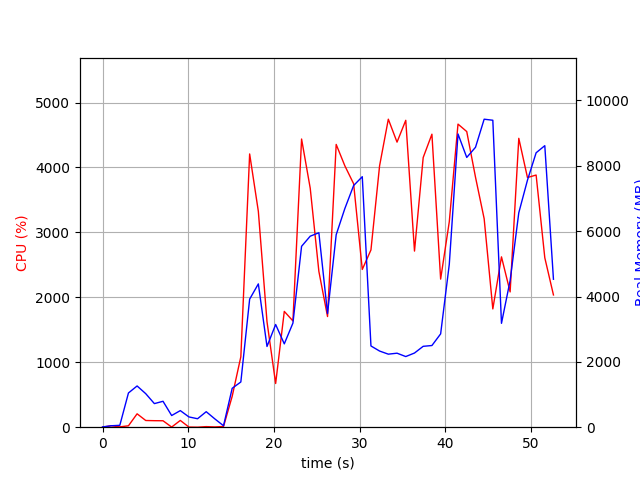

Source data for this figure (header and first rows):
elapsed_time, nproc, cpu, mem_real, mem_virtual
3.9577484130859375e-05, 1, 0.0, 8.93, 3186
1.006, 2, 22.8, 43.71, 146.9
2.014, 2, 5.0, 58.0, 160.9
3.022, 6, 21.8, 1048, 3986
4.031, 6, 206.2, 1262, 4302
5.039, 5, 103.2, 1026, 3807
6.048, 3, 100.3, 721.9, 2791
7.055, 3, 99.2, 793.2, 2941
8.062, 4, 2.0, 357.3, 2630
9.071, 6, 104.3, 507.8, 3310
10.08, 3, 2.0, 314.5, 2345
11.08, 3, 0.0, 258.9, 2297
12.09, 4, 8.9, 474.4, 2769
13.1, 3, 4.0, 253.5, 2297
14.11, 2, 10.9, 44.17, 183.8
15.12, 1, 475.8, 1191, 7216
16.13, 1, 1085, 1384, 7216
17.16, 1, 4208, 3919, 9765
18.17, 1, 3325, 4386, 10092
19.18, 1, 1624, 2471, 10604
20.19, 1, 673.1, 3143, 15724
21.2, 1, 1783, 2551, 10156
22.21, 1, 1637, 3186, 21432
23.22, 1, 4438, 5537, 22784
24.23, 1, 3680, 5846, 22864
25.24, 1, 2399, 5951, 22864
26.25, 1, 1704, 3478, 22864
27.26, 1, 4355, 5892, 29416
28.27, 1, 4025, 6693, 29416
29.29, 1, 3749, 7397, 29416
30.3, 1, 2429, 7667, 29416
31.31, 1, 2730, 2487, 29416
32.32, 1, 4027, 2331, 27368
33.34, 1, 4744, 2235, 27368
34.35, 1, 4390, 2265, 27368
35.37, 1, 4726, 2162, 27368
36.39, 1, 2712, 2270, 27368
37.41, 1, 4153, 2475, 32489
38.42, 1, 4513, 2500, 32489
39.44, 1, 2281, 2856, 33513
40.45, 1, 3164, 4985, 33513
41.47, 1, 4668, 8975, 33529
42.49, 1, 4553, 8257, 40697
43.51, 1, 3850, 8567, 40697
44.52, 1, 3210, 9427, 40793
45.53, 1, 1822, 9395, 40793
46.54, 1, 2624, 3179, 42841
47.55, 1, 2083, 4489, 40793
48.56, 1, 4449, 6564, 41111
49.57, 1, 3845, 7560, 41111
50.58, 1, 3884, 8399, 41111
51.59, 1, 2610, 8617, 41223
52.6, 1, 2037, 4528, 45319
